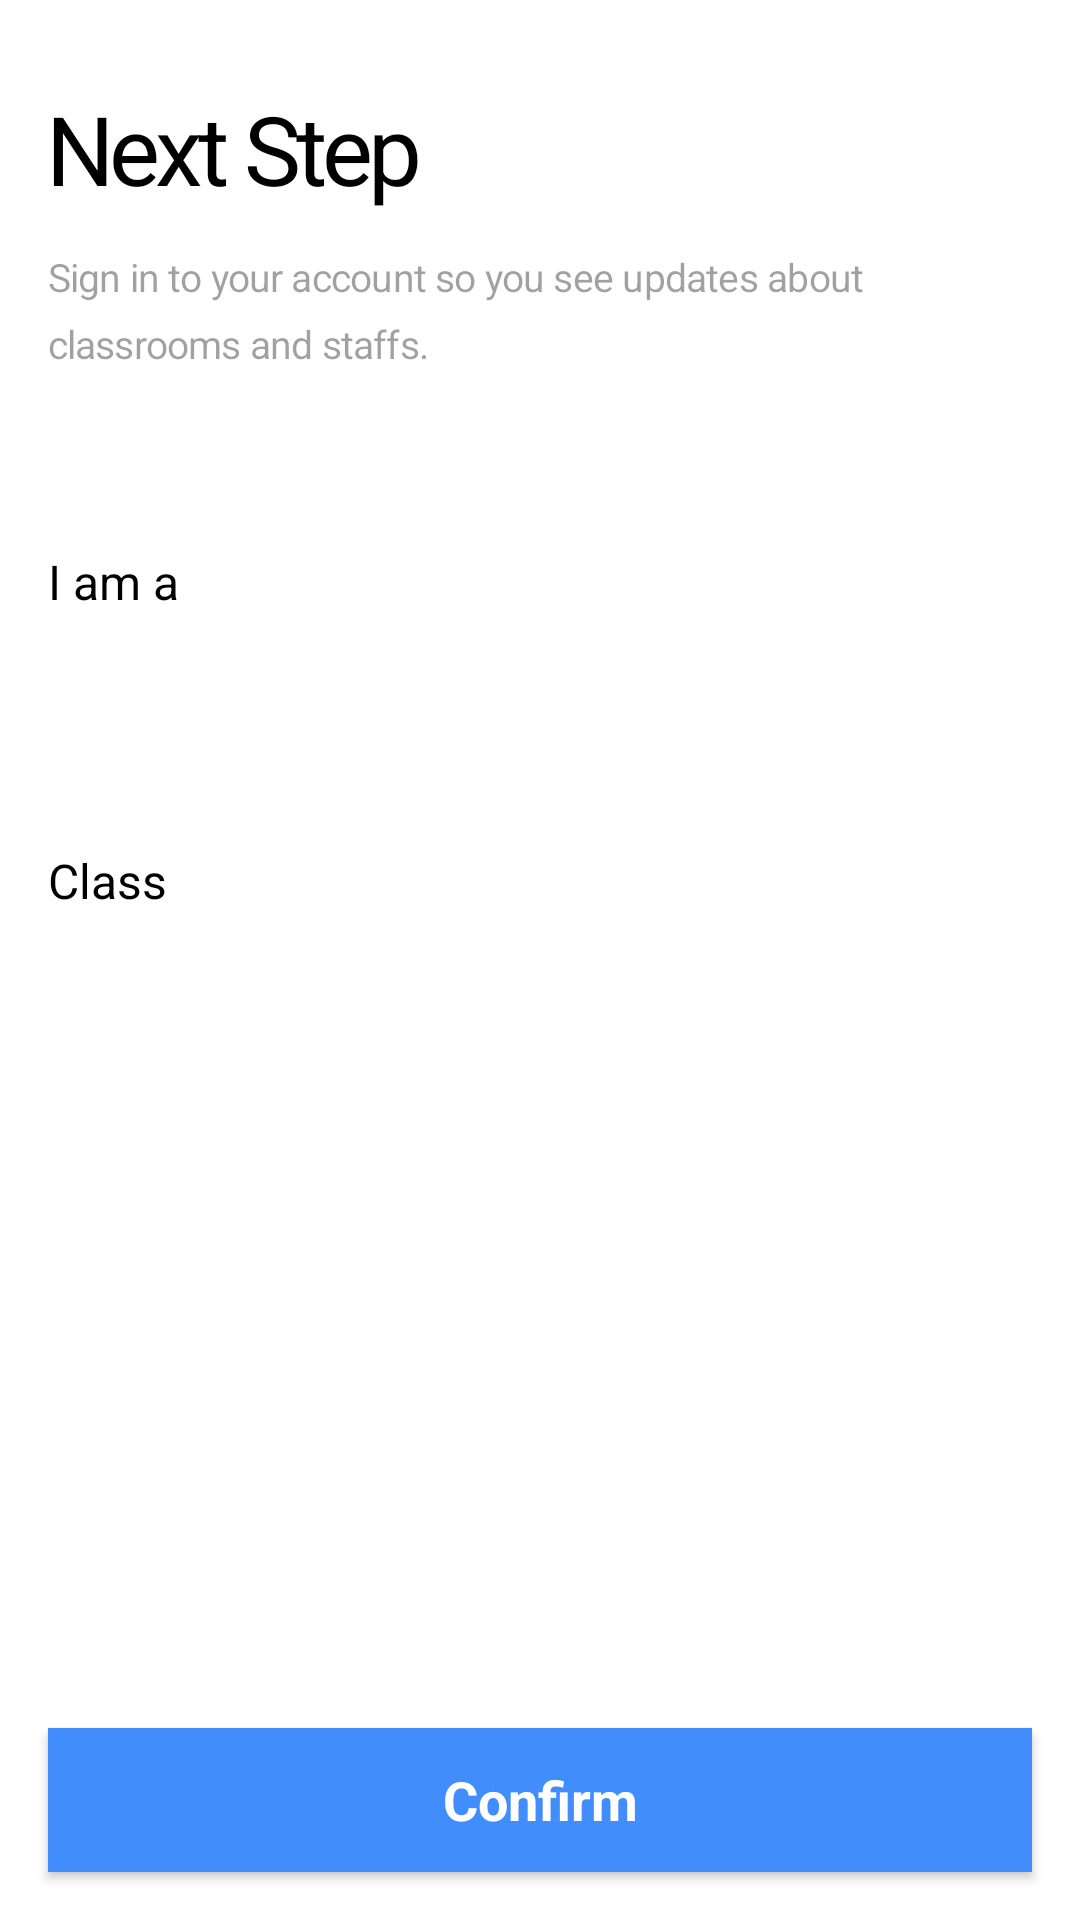

This screen was rendered from an Android layout file. Write that file and the resources it references.
<!-- AndroidManifest.xml: application theme Theme.Schoolspace -->
<!-- res/layout/next_step_screen.xml -->
<?xml version="1.0" encoding="utf-8"?>
<androidx.constraintlayout.widget.ConstraintLayout xmlns:android="http://schemas.android.com/apk/res/android"
    xmlns:app="http://schemas.android.com/apk/res-auto"
    xmlns:tools="http://schemas.android.com/tools"
    android:layout_width="match_parent"
    android:id="@+id/linearLayout"
    android:layout_height="match_parent">

    <TextView
        android:id="@+id/sign_in_to_"
        android:layout_width="0dp"
        android:layout_height="wrap_content"
        android:layout_alignParentLeft="true"
        android:layout_alignParentTop="true"
        android:layout_marginStart="16dp"
        android:layout_marginTop="28dp"
        android:layout_marginEnd="16dp"
        android:gravity="top"
        android:text="Next Step"
        android:textAppearance="@style/sign_in_to_"
        app:layout_constraintEnd_toEndOf="parent"
        app:layout_constraintHorizontal_bias="0.0"
        app:layout_constraintStart_toStartOf="parent"
        app:layout_constraintTop_toTopOf="parent" />

    <TextView
        android:id="@+id/sign_in_to_2"
        android:layout_width="0dp"
        android:layout_height="wrap_content"
        android:layout_alignParentLeft="true"
        android:layout_alignParentTop="true"
        android:layout_marginStart="16dp"
        android:layout_marginTop="16dp"
        android:layout_marginEnd="16dp"
        android:gravity="top"
        android:lineSpacingExtra="7sp"
        android:text="@string/sign_in_to_2"
        android:textAppearance="@style/sign_in_to_2"
        android:translationY="-3.57sp"
        app:layout_constraintEnd_toEndOf="parent"
        app:layout_constraintHorizontal_bias="0.0"
        app:layout_constraintStart_toStartOf="parent"
        app:layout_constraintTop_toBottomOf="@+id/sign_in_to_" />

    <TextView
        android:id="@+id/email_addre"
        android:layout_width="0dp"
        android:layout_height="wrap_content"
        android:layout_alignParentLeft="true"
        android:layout_alignParentTop="true"
        android:layout_marginStart="16dp"
        android:layout_marginTop="56dp"
        android:layout_marginEnd="16dp"
        android:gravity="top"
        android:text="I am a"
        android:textAppearance="@style/email_addre"
        app:layout_constraintEnd_toEndOf="parent"
        app:layout_constraintHorizontal_bias="0.0"
        app:layout_constraintStart_toStartOf="parent"
        app:layout_constraintTop_toBottomOf="@+id/sign_in_to_2" />

    <Spinner
        android:id="@+id/spinner"
        style="@style/spinner_style"
        android:layout_width="0dp"
        android:layout_height="48sp"
        android:layout_marginStart="16dp"
        android:layout_marginTop="24sp"
        android:layout_marginEnd="16dp"
        android:contentDescription="@string/spinnertext"
        app:layout_constraintEnd_toEndOf="parent"
        app:layout_constraintStart_toStartOf="parent"
        app:layout_constraintTop_toBottomOf="@+id/email_addre" />

    <TextView
        android:id="@+id/text33"
        android:layout_width="0dp"
        android:layout_height="wrap_content"
        android:layout_alignParentLeft="true"
        android:layout_alignParentTop="true"
        android:layout_marginStart="16dp"
        android:layout_marginTop="20sp"
        android:layout_marginEnd="16dp"
        android:gravity="top"
        android:text="Class"
        android:textAppearance="@style/email_addre"
        app:layout_constraintEnd_toEndOf="parent"
        app:layout_constraintHorizontal_bias="0.0"
        app:layout_constraintStart_toStartOf="parent"
        app:layout_constraintTop_toBottomOf="@+id/spinner" />

    <Spinner
        android:id="@+id/spinner2"
        style="@style/spinner_style"
        android:layout_width="0dp"
        android:layout_height="48sp"
        android:layout_marginStart="16dp"
        android:layout_marginTop="16sp"
        android:layout_marginEnd="16dp"
        android:contentDescription="@string/spinnertext"
        app:layout_constraintEnd_toEndOf="parent"
        app:layout_constraintStart_toStartOf="parent"
        app:layout_constraintTop_toBottomOf="@+id/text33" />

    <Button
        android:id="@+id/buttonContinue"
        android:layout_width="match_parent"
        android:layout_height="wrap_content"
        android:layout_margin="16sp"

        android:background="@color/purple_700"
        android:text="Confirm"
        android:textAppearance="@style/TextAppearance.AppCompat.Medium"
        android:textColor="#FFFFFF"
        android:textStyle="bold"
        app:layout_constraintBottom_toBottomOf="parent"
        app:layout_constraintEnd_toEndOf="parent"
        app:layout_constraintStart_toEndOf="@+id/sign_in_to_" />
</androidx.constraintlayout.widget.ConstraintLayout>
<!-- resources referenced by this layout -->
<resources>
  <color name="purple_700">#428DFC</color>
  <string name="sign_in_to_2">Sign in to your account so you see updates about classrooms and staffs.</string>
  <string name="spinnertext">Select your role in the app</string>
  <style name="email_addre">
  
          <item name="android:textSize">
              16sp
          </item>
  
          <item name="android:textColor">
              #000000
          </item>
  
      </style>
  <style name="sign_in_to_">
  
          <item name="android:textSize">
              32sp
          </item>
  
          <item name="android:letterSpacing">
              -0.05
          </item>
  
          <item name="android:textColor">
              #000000
          </item>
  
      </style>
  <style name="sign_in_to_2">
  
          <item name="android:textSize">
              13sp
          </item>
  
          <item name="android:letterSpacing">
              -0.02
          </item>
  
          <item name="android:textColor">
              #5E000000
          </item>
  
      </style>
  <style name="spinner_style">
          <item name="android:layout_width">match_parent</item>
          <item name="android:layout_height">wrap_content</item>
          <item name="android:background">@drawable/gradient_spinner</item>
          <item name="android:layout_margin">10dp</item>
          <item name="android:paddingLeft">8dp</item>
          <item name="android:paddingRight">30sp</item>
          <item name="android:paddingTop">5dp</item>
          <item name="android:paddingBottom">5dp</item>
          <item name="android:popupBackground">#DFFFFFFF</item>
      </style>
  <style name="Theme.Schoolspace" parent="Theme.MaterialComponents.DayNight.NoActionBar">
          
          <item name="colorPrimary">@color/bluemain</item>
          <item name="colorPrimaryVariant">@color/bluemain</item>
          <item name="colorOnPrimary">@color/white</item>
          
          <item name="colorSecondary">@color/teal_200</item>
          <item name="colorSecondaryVariant">@color/teal_700</item>
          <item name="colorOnSecondary">@color/black</item>
          
          <item name="android:statusBarColor" tools:targetApi="l">?attr/colorPrimary</item>
          
      </style>
  <!-- drawable gradient_spinner (drawable) -->
  <?xml version="1.0" encoding="utf-8"?>
  <selector xmlns:android="http://schemas.android.com/apk/res/android">
  
      <item><layer-list>
          <item><shape>
  
              <stroke android:width="1dp" android:color="#EBEBEB" />
  
              <corners android:radius="8sp" />
  
              <padding android:bottom="3dp" android:left="3dp" android:right="3dp" android:top="3dp" />
          </shape></item>
          <item
              android:gravity="center|right"
                  android:drawable="@drawable/ic_baseline_keyboard_arrow_down_24" ></item>
  
      </layer-list></item>
  
  </selector>
  <color name="bluemain">#428DFC</color>
  <color name="white">#FFFFFFFF</color>
  <color name="teal_200">#FF03DAC5</color>
  <color name="teal_700">#FF018786</color>
  <color name="black">#FF000000</color>
</resources>
